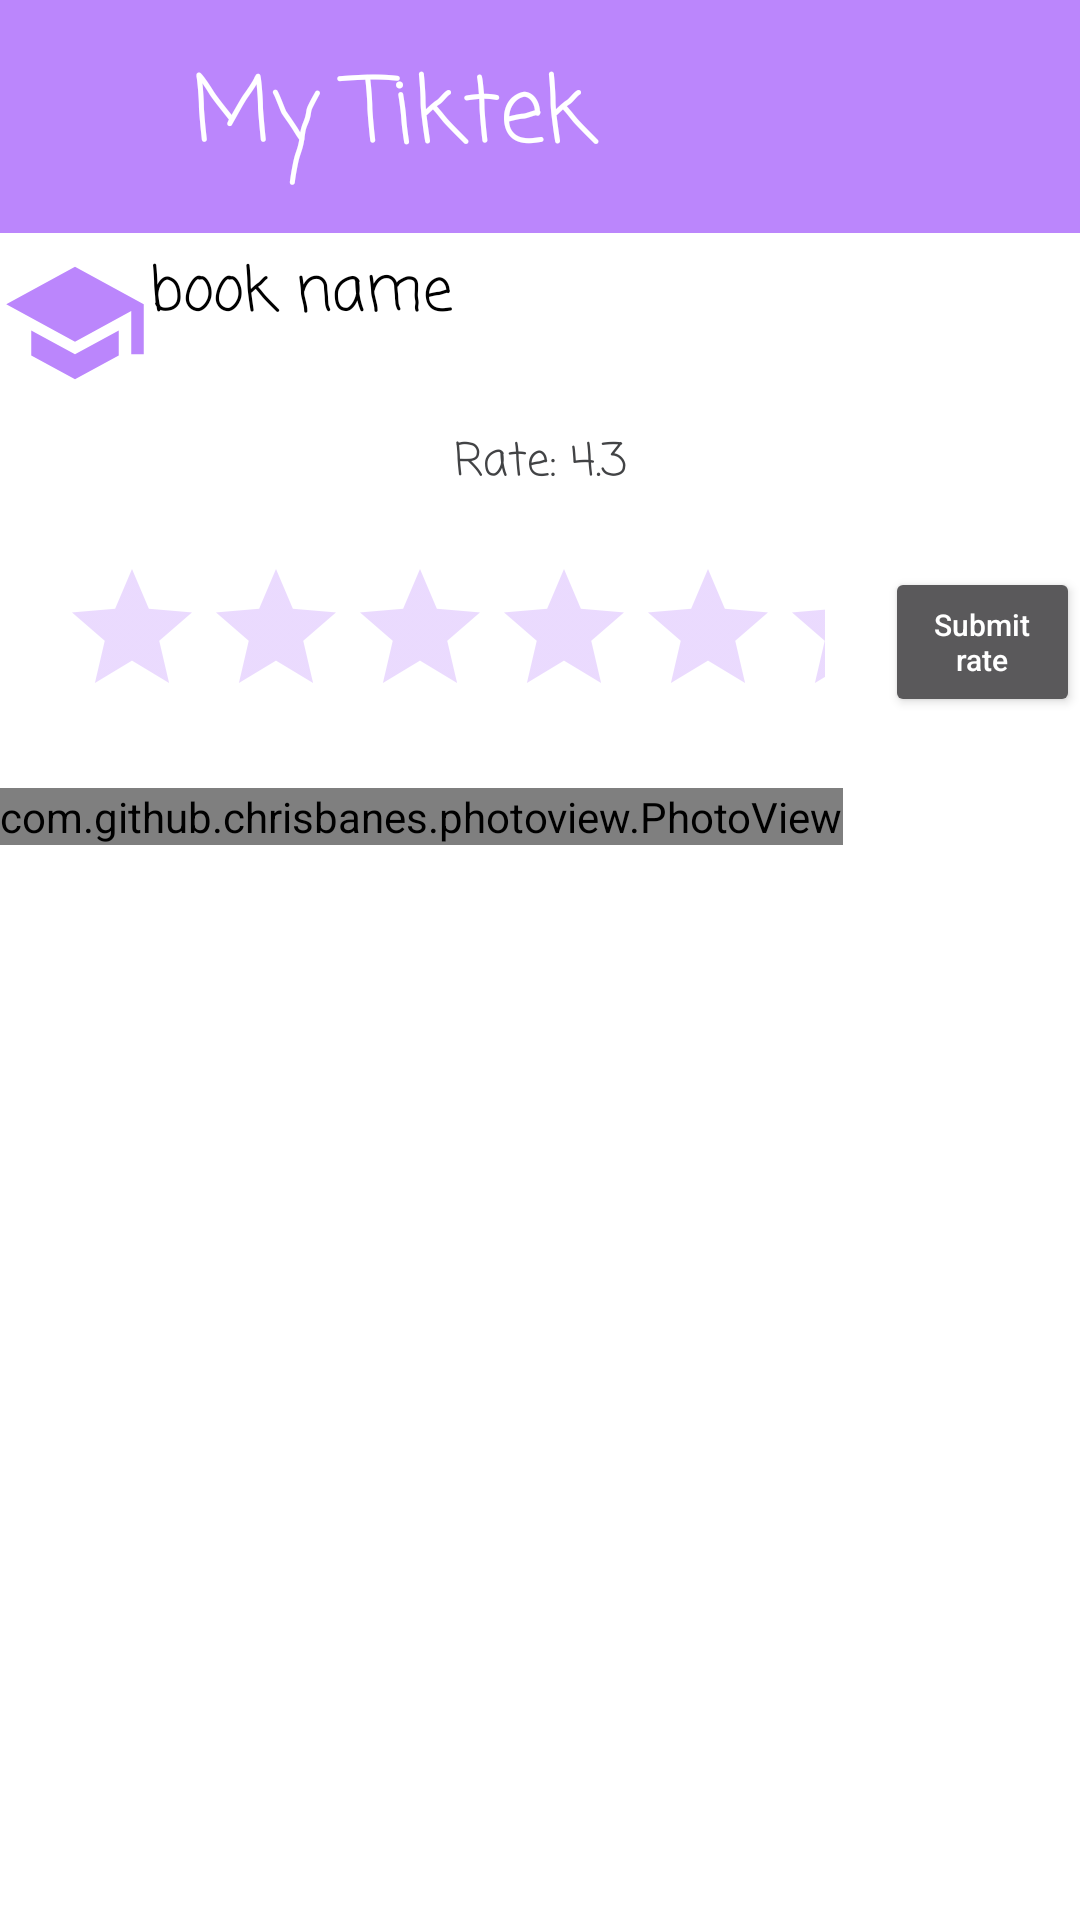

Layout XML and referenced resources for this Android screen:
<!-- AndroidManifest.xml: application theme Theme.MyTiktek -->
<!-- res/layout/activity_show_solution.xml -->
<?xml version="1.0" encoding="utf-8"?>
<LinearLayout xmlns:android="http://schemas.android.com/apk/res/android"
    xmlns:app="http://schemas.android.com/apk/res-auto"
    xmlns:tools="http://schemas.android.com/tools"
    android:layout_width="match_parent"
    android:layout_height="match_parent"
    android:orientation="vertical"
    android:background="@color/white"
    tools:context=".ShowSolution">

    <include layout="@layout/tool_bar"/>

    <LinearLayout
        android:layout_width="match_parent"
        android:layout_height="wrap_content"
        android:orientation="horizontal"
        android:layout_marginTop="5dp"
        >
        <ImageView
            android:src="@drawable/ic_baseline_school_24"
            android:id="@+id/showBookImage"
            android:layout_gravity="center"
            android:layout_width="50dp"
            android:layout_height="50dp" />
        <TextView
            android:layout_width="wrap_content"
            android:layout_height="wrap_content"
            android:id="@+id/showBookName"
            android:text="book name"
            android:textSize="20sp"
            android:fontFamily="casual"
            android:textAllCaps="false"
            android:textColor="@color/black" />
    </LinearLayout>


    <TextView
        android:layout_width="wrap_content"
        android:layout_height="wrap_content"
        android:id="@+id/tvSolutionRate"
        android:text="Rate: 4.3"
        android:textSize="15sp"
        android:layout_gravity="center"
        android:fontFamily="casual"
        android:textAllCaps="false"
        android:layout_marginTop="10dp"
        android:textColor="#424345" />

    <LinearLayout
        android:layout_width="match_parent"
        android:layout_height="wrap_content"
        android:weightSum="2"
        android:orientation="horizontal">

        <RatingBar
            android:id="@+id/rbRate"
            android:layout_width="wrap_content"
            android:layout_height="wrap_content"
            android:numStars="5"
            android:stepSize=".5"
            android:layout_gravity="center"
            android:layout_weight="1"
            android:layout_margin="20dp"
            android:theme="@style/RatingBar"
            />

        <Button
            android:id="@+id/btnSubmitRate"
            android:layout_width="50dp"
            android:layout_height="50dp"
            android:layout_gravity="center"
            android:layout_weight="1"
            android:textAllCaps="false"
            android:text="Submit rate"
            android:textColor="@color/white"
            android:textSize="10sp"
            />
    </LinearLayout>

    <com.github.chrisbanes.photoview.PhotoView
        android:layout_width="wrap_content"
        android:layout_height="wrap_content"
        android:id="@+id/solutionImage2"
        />



</LinearLayout>
<!-- res/layout/tool_bar.xml (included above) -->
<?xml version="1.0" encoding="utf-8"?>
<LinearLayout xmlns:android="http://schemas.android.com/apk/res/android"
    android:orientation="horizontal"
    android:layout_width="match_parent"
    android:layout_height="wrap_content"
    android:background="@color/purple_200"
    android:weightSum="3"
    >

    <ImageView
        android:layout_width="wrap_content"
        android:layout_height="wrap_content"
        android:layout_gravity="center"
        android:id="@+id/btnHome"
        android:layout_weight="1"
        android:src="@drawable/ic_baseline_home_24"
        />
    <TextView
        android:layout_width="wrap_content"
        android:layout_height="wrap_content"
        android:fontFamily="casual"
        android:text="My Tiktek"
        android:layout_margin="16dp"
        android:layout_gravity="center"
        android:textColor="@color/white"
        android:textSize="30sp"
        android:layout_weight="1"
        />


    <ImageView
        android:layout_width="50dp"
        android:layout_height="wrap_content"
        android:layout_gravity="center"
        android:id="@+id/btnUploadSolution"
        android:src="@drawable/ic_baseline_cloud_upload"
        android:layout_weight="1"
        />



</LinearLayout>
<!-- resources referenced by this layout -->
<resources>
  <color name="black">#FF000000</color>
  <color name="purple_200">#FFBB86FC</color>
  <color name="white">#FFFFFFFF</color>
  <!-- drawable ic_baseline_school_24 (drawable) -->
  <vector android:height="50dp" android:tint="@color/purple_200"
      android:viewportHeight="24" android:viewportWidth="24"
      android:width="50dp" xmlns:android="http://schemas.android.com/apk/res/android">
      <path android:fillColor="@color/white" android:pathData="M5,13.18v4L12,21l7,-3.82v-4L12,17l-7,-3.82zM12,3L1,9l11,6 9,-4.91V17h2V9L12,3z"/>
  </vector>
  <style name="RatingBar" parent="Theme.AppCompat">
          <item name="colorControlNormal">@color/purple_200</item>
          <item name="colorControlActivated">@color/purple_500</item>
      </style>
  <style name="Theme.MyTiktek" parent="Theme.Design.NoActionBar">
          
  
          <item name="colorOnPrimary">@color/white</item>
          
          <item name="colorSecondary">@color/teal_200</item>
          <item name="colorSecondaryVariant">@color/teal_700</item>
          <item name="colorOnSecondary">@color/white</item>
          
          
          <item name="android:windowActionBar">false</item>
          <item name="windowNoTitle">true</item>
          <item name="android:windowFullscreen">true</item>
  
          <item name="android:windowEnterAnimation">@android:anim/fade_in</item>
          <item name="android:windowExitAnimation">@android:anim/fade_out</item>
  
      </style>
  <color name="purple_500">#FF6200EE</color>
  <color name="teal_200">#FF03DAC5</color>
  <color name="teal_700">#FF018786</color>
</resources>
